Photos from the image-classification dataset "data3" in the GitHub repository TylerLababidi/ASaAI. Its 4 classes are: mild demented, moderate demented, non demented, very mild demented.

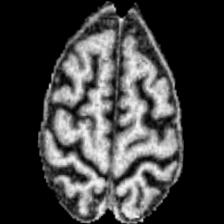
Label: very mild demented

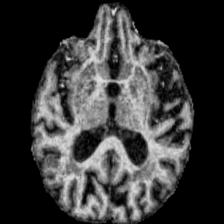
Label: mild demented

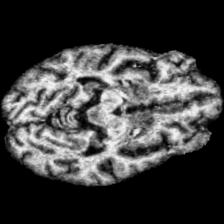
Label: mild demented

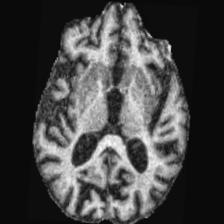
Label: moderate demented

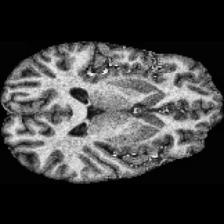
Label: non demented

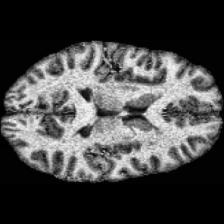
Label: non demented
